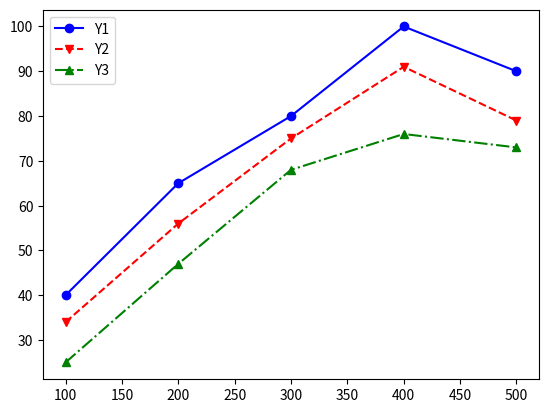

Write the Python code that produced this figure.
import matplotlib.pyplot as plt
X = [100, 200, 300, 400, 500]
Y1 = [40, 65, 80, 100, 90]
Y2 = [34, 56, 75, 91, 79]
Y3 = [25, 47, 68, 76, 73]
plt.plot(X, Y1, marker = "o", color = "blue", linestyle = "-", label = "Y1")
plt.plot(X, Y2, marker = "v", color = "red", linestyle = "--", label = "Y2")
plt.plot(X, Y3, marker = "^", color = "green", linestyle = "-.", label = "Y3")
plt.legend(loc = "upper left")
plt.show()